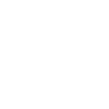
t = 0.00 s
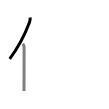
t = 1.50 s
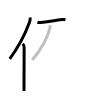
t = 3.25 s
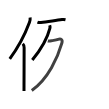
t = 4.75 s
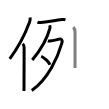
t = 6.50 s
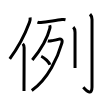
t = 8.00 s

The animated SVG that drew these frames (rendered in a browser with its animation timeline set to each time). Animation: 8 SMIL elements (animate=8); one cycle of 8.00 s.

<svg width="109px" height="109px" viewBox="0 0 px 109px" xmlns="http://www.w3.org/2000/svg" xmlns:xlink="http://www.w3.org/1999/xlink" xml:space="preserve" version="1.1"  baseProfile="full">
<path d="M30.12,17.5c0.25,1.75-0.06,3.29-0.72,5.08C25.15,33.98,20.12,45,9.75,58.79" style="fill:none;stroke:black;stroke-width:3;opacity:0">
  <animate attributeType="CSS" attributeName="opacity" from="0" to="1" begin="0s" dur="1s" repeatCount="0" fill="freeze" />
</path>
<path d="M22.78,43.75c0.98,0.98,1.35,2.25,1.35,3.98c0,9.99-0.09,27.46-0.12,37.52C24,87.66,24,89.65,24,91" style="fill:none;stroke:black;stroke-width:3;opacity:0">
  <animate attributeType="CSS" attributeName="opacity" from="0" to="1" begin="1s" dur="1s" repeatCount="0" fill="freeze" />
</path>
<path d="M37.45,22.06c0.92,0.37,2.6,0.45,3.52,0.37c5.93-0.53,14.28-2.05,21.06-2.82c1.52-0.17,2.7-0.07,3.47,0.11" style="fill:none;stroke:black;stroke-width:3;opacity:0">
  <animate attributeType="CSS" attributeName="opacity" from="0" to="1" begin="2s" dur="1s" repeatCount="0" fill="freeze" />
</path>
<path d="M49.73,25.21c0.39,1.16,0.41,2.1,0.12,3.26c-2.11,8.41-8.23,20.28-17.56,31.59" style="fill:none;stroke:black;stroke-width:3;opacity:0">
  <animate attributeType="CSS" attributeName="opacity" from="0" to="1" begin="3s" dur="1s" repeatCount="0" fill="freeze" />
</path>
<path d="M47.82,40.96c1.06,0.29,2.06,0.16,3.51-0.12c3.31-0.66,4.58-0.75,6.7-1.51c2.97-1.07,4.84,0.26,3.83,3.77C57.75,57.38,48.38,78.75,31.77,90.5" style="fill:none;stroke:black;stroke-width:3;opacity:0">
  <animate attributeType="CSS" attributeName="opacity" from="0" to="1" begin="4s" dur="1s" repeatCount="0" fill="freeze" />
</path>
<path d="M41.25,56.25c3.42,1.53,7.84,6.04,8.69,8.42" style="fill:none;stroke:black;stroke-width:3;opacity:0">
  <animate attributeType="CSS" attributeName="opacity" from="0" to="1" begin="5s" dur="1s" repeatCount="0" fill="freeze" />
</path>
<path d="M73.27,27.12c1.25,1.25,1.76,2.76,1.76,5.02c0,10.99,0,21.7,0,29.37c0,2.53,0,4.73,0,6.5" style="fill:none;stroke:black;stroke-width:3;opacity:0">
  <animate attributeType="CSS" attributeName="opacity" from="0" to="1" begin="6s" dur="1s" repeatCount="0" fill="freeze" />
</path>
<path d="M90.02,14.08c1.39,1.39,2.01,2.92,2.01,5.52c0,16.4-0.01,62.41-0.01,67.37c0,9.28-5.52,3.78-8.71,0.25" style="fill:none;stroke:black;stroke-width:3;opacity:0">
  <animate attributeType="CSS" attributeName="opacity" from="0" to="1" begin="7s" dur="1s" repeatCount="0" fill="freeze" />
</path>
</svg>
